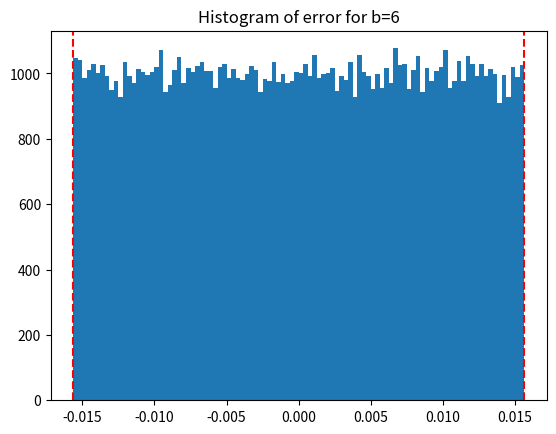
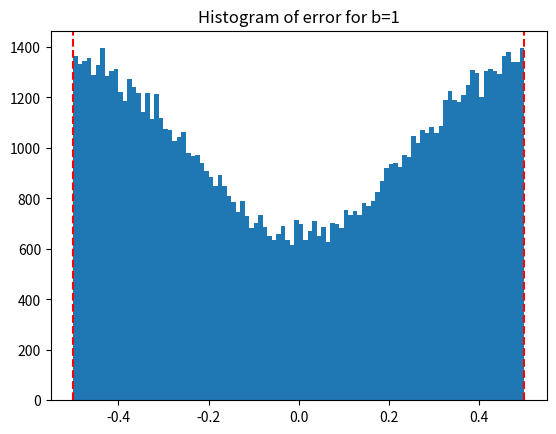

Reproduce these figures in Python, in order.
import numpy as np
import matplotlib.pyplot as plt


# ---- Quantizer ----
def uniform_quantize(x, x_min, x_max, b):
    """Mid-rise uniform scalar quantizer. Returns (x_hat, delta)."""
    N = 2 ** b
    delta = (x_max - x_min) / N
    x_clipped = np.clip(x, x_min, x_max)
    cell_idx = np.floor((x_clipped - x_min) / delta).astype(int)  # encode (lossy)
    cell_idx = np.clip(cell_idx, 0, N - 1)                        # top-boundary guard
    x_hat = x_min + (cell_idx + 0.5) * delta                      # decode (lookup)
    return x_hat, delta


# ---- Per-b analysis: quantize, measure, report ----
def analyze(x, x_min, x_max, b):
    """Quantize at b bits, print error stats vs theory, return (e, delta)."""
    x_hat, delta = uniform_quantize(x, x_min, x_max, b)
    e = x - x_hat

    var_measured = np.var(e)
    var_theory = delta ** 2 / 12          # holds only under high-resolution
    half = delta / 2

    print(f"[b={b}]  delta={delta:.5f}")
    print(f"  var(e) measured = {var_measured:.6e}")
    print(f"  delta^2/12      = {var_theory:.6e}")
    print(f"  e in [{e.min():.5f}, {e.max():.5f}]  |  bound +/- {half:.5f}"
          f"  |  within? {e.min() >= -half and e.max() <= half}")
    return e, delta


# ---- Error histogram with +/- delta/2 markers ----
def plot_error_hist(e, delta, b, bins=100):
    plt.figure()
    plt.hist(e, bins=bins)
    plt.title(f"Histogram of error for b={b}")
    plt.axvline(-delta / 2, color="red", linestyle="--")
    plt.axvline(+delta / 2, color="red", linestyle="--")


if __name__ == "__main__":
    np.random.seed(0)                     # reproducibility

    X_MIN, X_MAX = -1, 1

    # Gaussian source, clipped into range (granular regime)
    x = np.random.normal(0, 0.3, 100_000)
    x = np.clip(x, X_MIN, X_MAX)

    # b=6: high resolution -> error uniform, var ~ delta^2/12
    e6, d6 = analyze(x, X_MIN, X_MAX, b=6)
    plot_error_hist(e6, d6, b=6)

    # b=1: assumption breaks -> error U-shaped, var > delta^2/12
    e1, d1 = analyze(x, X_MIN, X_MAX, b=1)
    plot_error_hist(e1, d1, b=1)

    plt.show()
